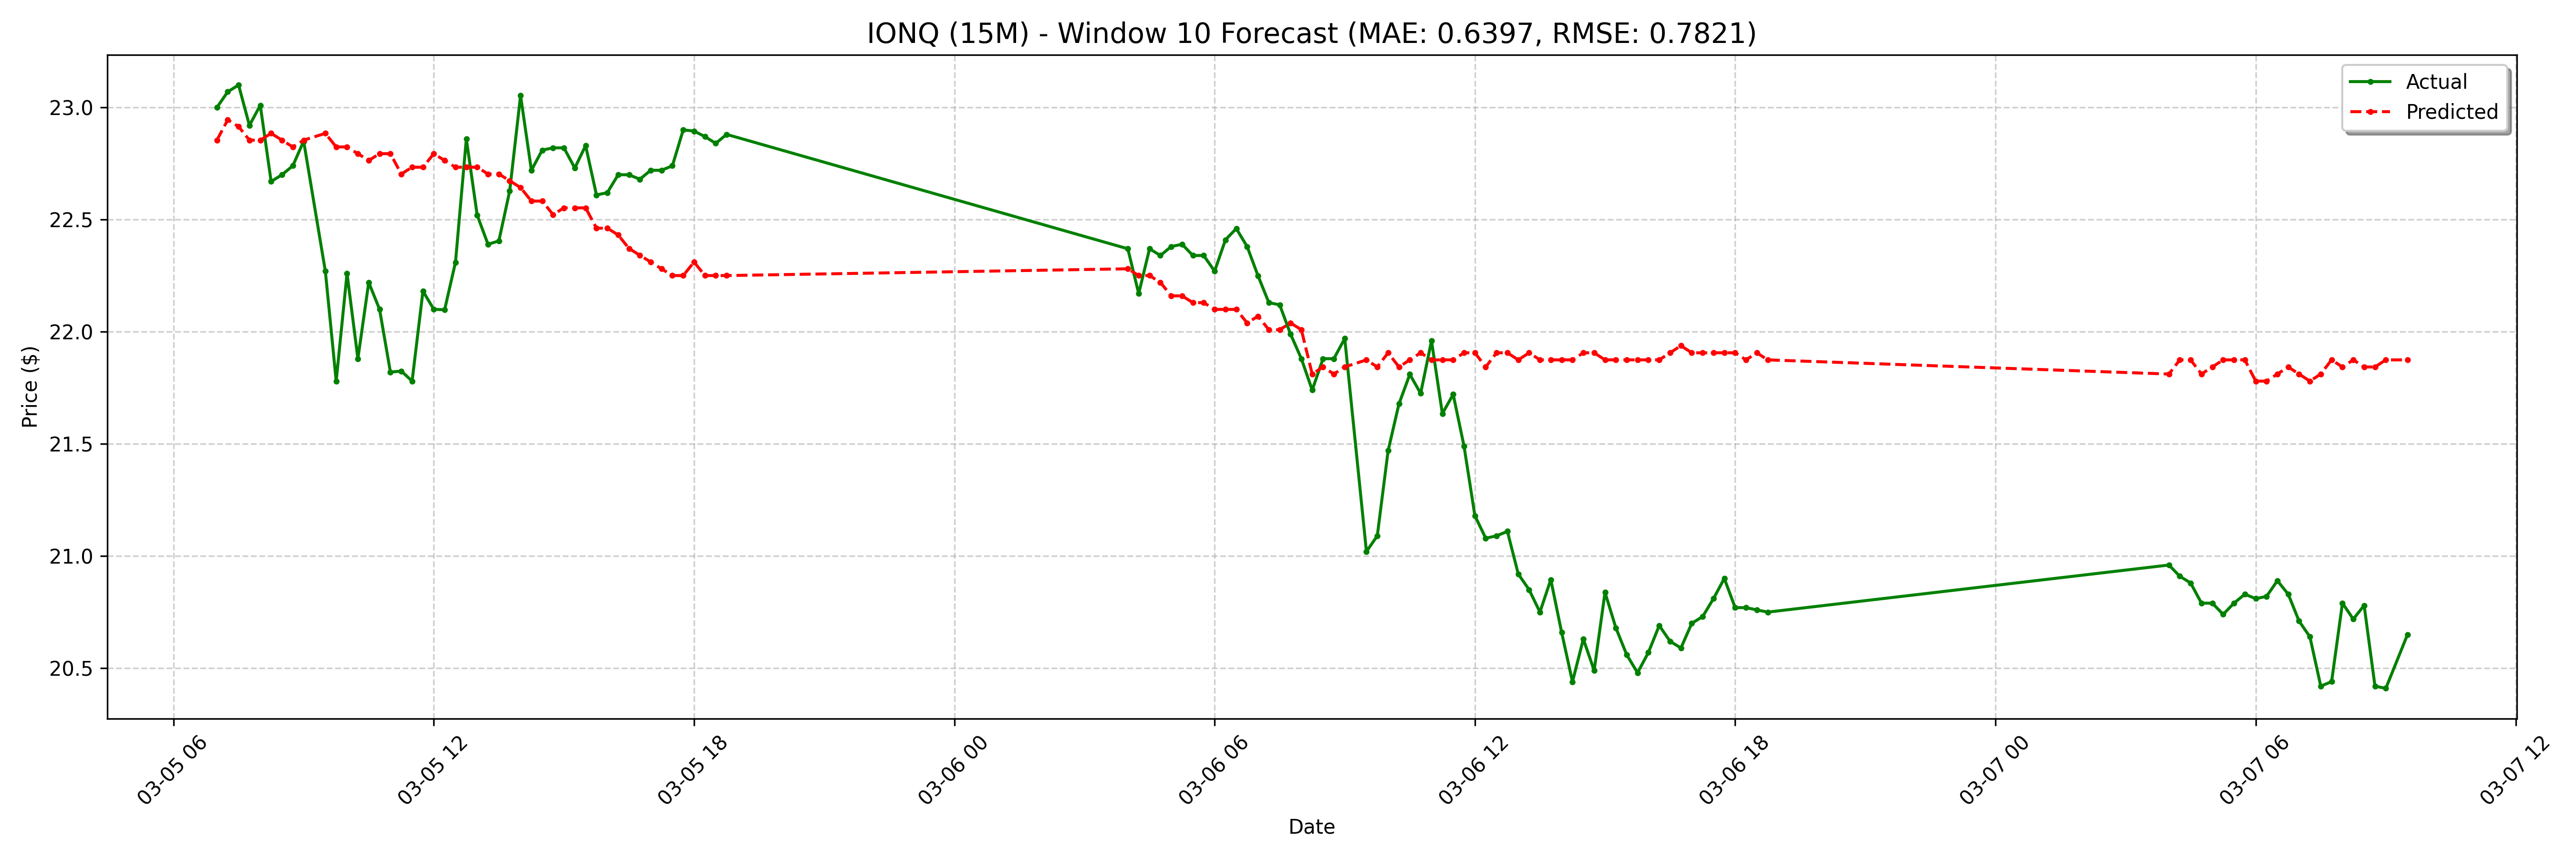

The file beside this chart, header and first rows:
date, actual, forecast
2025-03-05 07:00:00-05:00, 23.0, 22.85
2025-03-05 07:15:00-05:00, 23.07, 22.94
2025-03-05 07:30:00-05:00, 23.1, 22.91
2025-03-05 07:45:00-05:00, 22.92, 22.85
2025-03-05 08:00:00-05:00, 23.01, 22.85
2025-03-05 08:15:00-05:00, 22.67, 22.88
2025-03-05 08:30:00-05:00, 22.7, 22.85
2025-03-05 08:45:00-05:00, 22.74, 22.82
2025-03-05 09:00:00-05:00, 22.85, 22.85
2025-03-05 09:30:00-05:00, 22.27, 22.88
2025-03-05 09:45:00-05:00, 21.78, 22.82
2025-03-05 10:00:00-05:00, 22.26, 22.82
2025-03-05 10:15:00-05:00, 21.88, 22.79
2025-03-05 10:30:00-05:00, 22.22, 22.76
2025-03-05 10:45:00-05:00, 22.1, 22.79
2025-03-05 11:00:00-05:00, 21.82, 22.79
2025-03-05 11:15:00-05:00, 21.82, 22.7
2025-03-05 11:30:00-05:00, 21.78, 22.73
2025-03-05 11:45:00-05:00, 22.18, 22.73
2025-03-05 12:00:00-05:00, 22.1, 22.79
2025-03-05 12:15:00-05:00, 22.1, 22.76
2025-03-05 12:30:00-05:00, 22.31, 22.73
2025-03-05 12:45:00-05:00, 22.86, 22.73
2025-03-05 13:00:00-05:00, 22.52, 22.73
2025-03-05 13:15:00-05:00, 22.39, 22.7
2025-03-05 13:30:00-05:00, 22.41, 22.7
2025-03-05 13:45:00-05:00, 22.63, 22.67
2025-03-05 14:00:00-05:00, 23.05, 22.64
2025-03-05 14:15:00-05:00, 22.72, 22.58
2025-03-05 14:30:00-05:00, 22.81, 22.58
2025-03-05 14:45:00-05:00, 22.82, 22.52
2025-03-05 15:00:00-05:00, 22.82, 22.55
2025-03-05 15:15:00-05:00, 22.73, 22.55
2025-03-05 15:30:00-05:00, 22.83, 22.55
2025-03-05 15:45:00-05:00, 22.61, 22.46
2025-03-05 16:00:00-05:00, 22.62, 22.46
2025-03-05 16:15:00-05:00, 22.7, 22.43
2025-03-05 16:30:00-05:00, 22.7, 22.37
2025-03-05 16:45:00-05:00, 22.68, 22.34
2025-03-05 17:00:00-05:00, 22.72, 22.31
2025-03-05 17:15:00-05:00, 22.72, 22.28
2025-03-05 17:30:00-05:00, 22.74, 22.25
2025-03-05 17:45:00-05:00, 22.9, 22.25
2025-03-05 18:00:00-05:00, 22.89, 22.31
2025-03-05 18:15:00-05:00, 22.87, 22.25
2025-03-05 18:30:00-05:00, 22.84, 22.25
2025-03-05 18:45:00-05:00, 22.88, 22.25
2025-03-06 04:00:00-05:00, 22.37, 22.28
2025-03-06 04:15:00-05:00, 22.17, 22.25
2025-03-06 04:30:00-05:00, 22.37, 22.25
2025-03-06 04:45:00-05:00, 22.34, 22.22
2025-03-06 05:00:00-05:00, 22.38, 22.16
2025-03-06 05:15:00-05:00, 22.39, 22.16
2025-03-06 05:30:00-05:00, 22.34, 22.13
2025-03-06 05:45:00-05:00, 22.34, 22.13
2025-03-06 06:00:00-05:00, 22.27, 22.1
2025-03-06 06:15:00-05:00, 22.41, 22.1
2025-03-06 06:30:00-05:00, 22.46, 22.1
2025-03-06 06:45:00-05:00, 22.38, 22.04
2025-03-06 07:00:00-05:00, 22.25, 22.07
... 68 more rows
